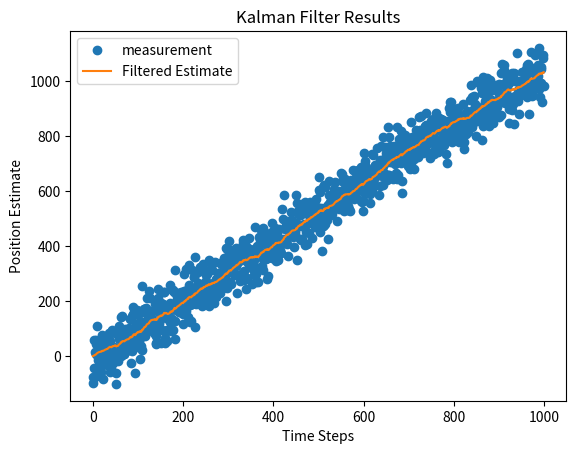

Reproduce this figure in Python.
from numpy.random import randn
import matplotlib.pyplot as plt
from collections import namedtuple
from math import sqrt

gaussian = namedtuple('Gaussian', ['mean', 'var'])
gaussian.__repr__ = lambda s: f'Norm(mean={s[0]:.3f}, variance={s[1]:.3f})'


def update(prior, measurement):
    # mean and variance
    x, P = prior
    z, R = measurement

    # residual
    y = z - x
    # Kalman gain
    K = P / (P + R)
    # posterior
    x = x + K*y
    # posterior variance
    P = (1 - K) * P
    
    return gaussian(x, P)

def predict(posterior, manuveur):
    # mean and variance
    x, P = posterior
    dx, Q = manuveur
    
    x = x + dx
    P = P + Q
    return gaussian(x, P)

sensor_variance = 50.**2
process_variance = 2.
process_model= gaussian(1., process_variance)
posterior = gaussian(0., 10.)

# car simulate
zs = []
dt = 1.0
sensor_std = sqrt(sensor_variance)
process_std = sqrt(process_variance)
velocity = 1.0
x0 = 0
for _ in range(1000):
    dx = velocity + randn() * process_std
    x0 += dx * dt
    zs.append(x0 + randn() * sensor_std)

ps = []

for i in range(1000):
    prior = predict(posterior, process_model)
    posterior = update(prior, gaussian(zs[i], sensor_variance))
    ps.append(posterior.mean)

# Plot the results
plt.plot(zs, 'o',label='measurement')
plt.plot(ps, label='Filtered Estimate')
plt.xlabel('Time Steps')
plt.ylabel('Position Estimate')
plt.title('Kalman Filter Results')
plt.legend()
plt.show()